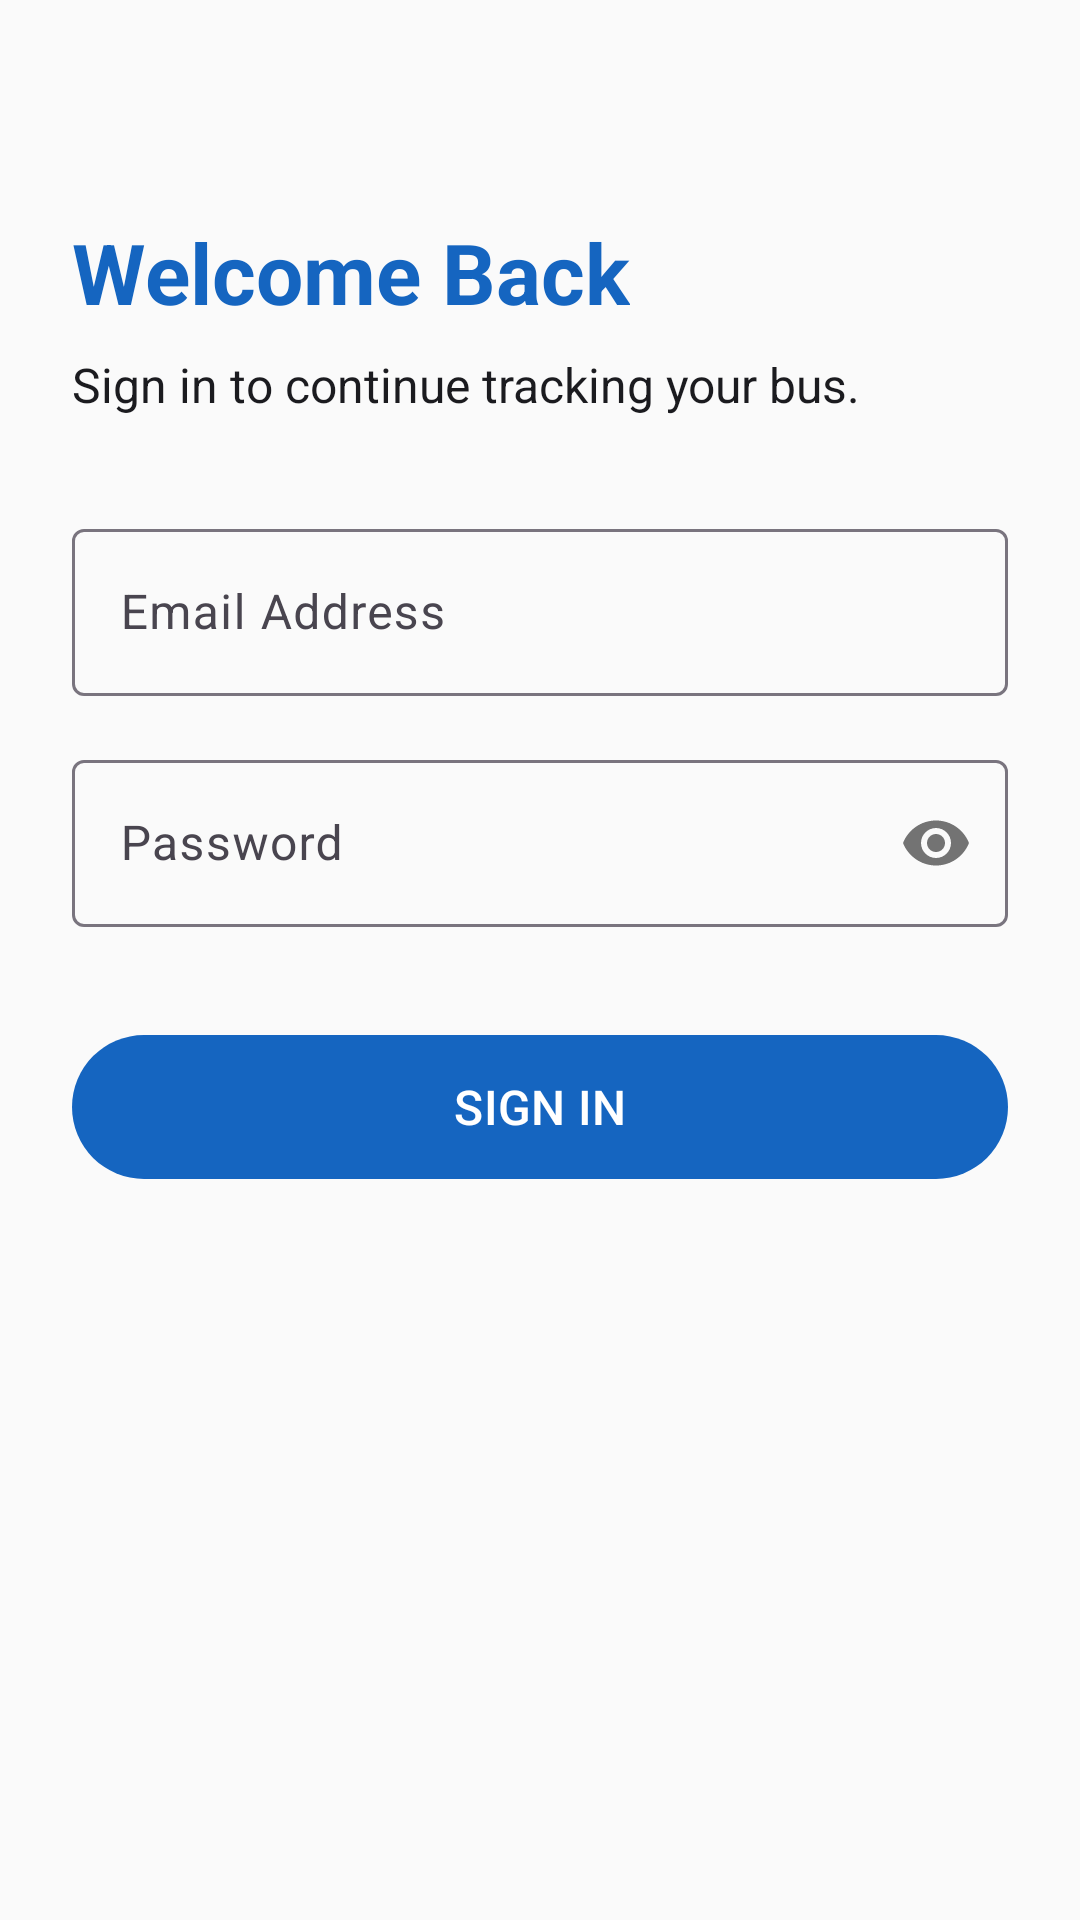

Android layout source for this screen:
<!-- AndroidManifest.xml: application theme Theme.VidyaVahini -->
<!-- res/layout/fragment_sign_in.xml -->
<?xml version="1.0" encoding="utf-8"?>
<androidx.constraintlayout.widget.ConstraintLayout xmlns:android="http://schemas.android.com/apk/res/android"
    xmlns:app="http://schemas.android.com/apk/res-auto"
    android:layout_width="match_parent"
    android:layout_height="match_parent"
    android:padding="24dp"
    android:background="?attr/colorSurface">

    <TextView
        android:id="@+id/tvTitle"
        android:layout_width="wrap_content"
        android:layout_height="wrap_content"
        android:text="Welcome Back"
        android:textSize="28sp"
        android:textStyle="bold"
        android:textColor="?attr/colorPrimary"
        app:layout_constraintTop_toTopOf="parent"
        app:layout_constraintStart_toStartOf="parent"
        android:layout_marginTop="48dp"/>

    <TextView
        android:id="@+id/tvSubtitle"
        android:layout_width="wrap_content"
        android:layout_height="wrap_content"
        android:text="Sign in to continue tracking your bus."
        android:textSize="16sp"
        android:textColor="?attr/colorOnSurface"
        app:layout_constraintTop_toBottomOf="@id/tvTitle"
        app:layout_constraintStart_toStartOf="parent"
        android:layout_marginTop="8dp"/>

    <com.google.android.material.textfield.TextInputLayout
        android:id="@+id/tilEmail"
        style="@style/Widget.Material3.TextInputLayout.OutlinedBox"
        android:layout_width="match_parent"
        android:layout_height="wrap_content"
        android:hint="Email Address"
        app:layout_constraintTop_toBottomOf="@id/tvSubtitle"
        android:layout_marginTop="32dp">

        <com.google.android.material.textfield.TextInputEditText
            android:id="@+id/etEmail"
            android:layout_width="match_parent"
            android:layout_height="wrap_content"
            android:inputType="textEmailAddress"/>
    </com.google.android.material.textfield.TextInputLayout>

    <com.google.android.material.textfield.TextInputLayout
        android:id="@+id/tilPassword"
        style="@style/Widget.Material3.TextInputLayout.OutlinedBox"
        android:layout_width="match_parent"
        android:layout_height="wrap_content"
        android:hint="Password"
        app:passwordToggleEnabled="true"
        app:layout_constraintTop_toBottomOf="@id/tilEmail"
        android:layout_marginTop="16dp">

        <com.google.android.material.textfield.TextInputEditText
            android:id="@+id/etPassword"
            android:layout_width="match_parent"
            android:layout_height="wrap_content"
            android:inputType="textPassword"/>
    </com.google.android.material.textfield.TextInputLayout>

    <com.google.android.material.button.MaterialButton
        android:id="@+id/btnSignIn"
        android:layout_width="match_parent"
        android:layout_height="56dp"
        android:text="SIGN IN"
        android:textSize="16sp"
        app:cornerRadius="28dp"
        app:layout_constraintTop_toBottomOf="@id/tilPassword"
        android:layout_marginTop="32dp"/>

</androidx.constraintlayout.widget.ConstraintLayout>
<!-- resources referenced by this layout -->
<resources>
  <style name="Theme.VidyaVahini" parent="Base.Theme.VidyaVahini" />
  <style name="Base.Theme.VidyaVahini" parent="Theme.Material3.Light.NoActionBar">
          <item name="colorPrimary">@color/primary</item>
          <item name="colorSecondary">@color/secondary</item>
          <item name="colorError">@color/error</item>
          <item name="android:statusBarColor">?attr/colorPrimary</item>
          <item name="android:windowLightStatusBar">false</item>
          <item name="android:windowBackground">@color/surface</item>
          <item name="colorSurface">@color/surface</item>
          <item name="colorOnSurface">@color/on_surface</item>
      </style>
  <color name="primary">#1565C0</color>
  <color name="secondary">#FF8F00</color>
  <color name="error">#C62828</color>
  <color name="surface">#FAFAFA</color>
  <color name="on_surface">#1B1B1F</color>
</resources>
